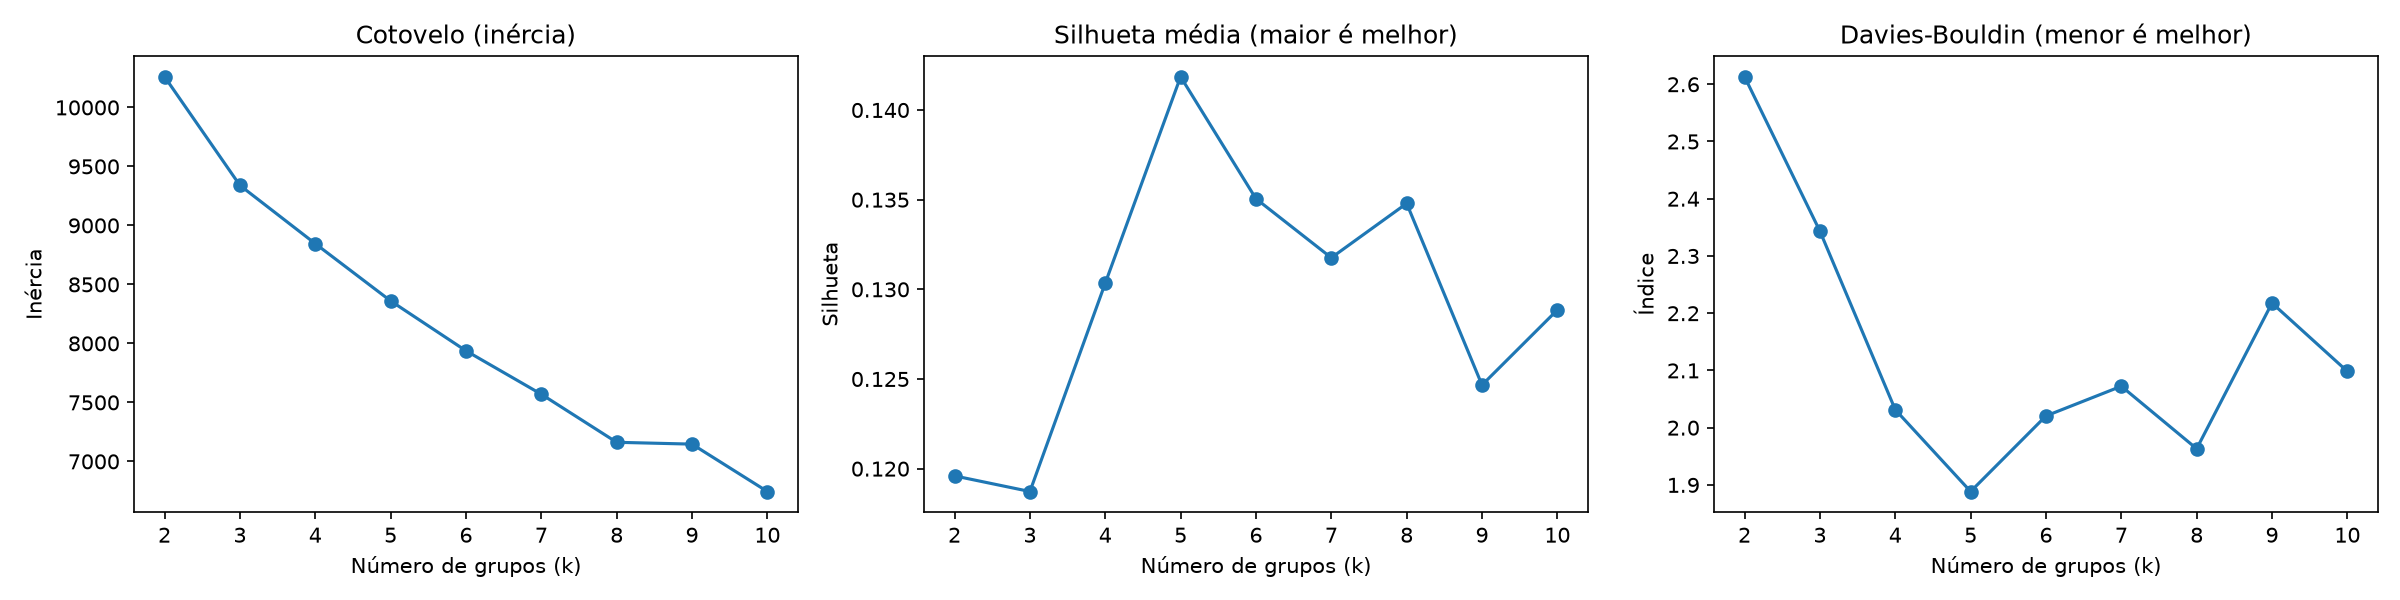

Data behind this chart, as committed beside it:
k, inercia, silhueta, davies_bouldin
2, 10260, 0.1196, 2.613
3, 9339, 0.1187, 2.343
4, 8845, 0.1303, 2.031
5, 8360, 0.1419, 1.889
6, 7937, 0.1351, 2.021
7, 7569, 0.1318, 2.072
8, 7162, 0.1348, 1.963
9, 7146, 0.1247, 2.218
10, 6745, 0.1289, 2.098
